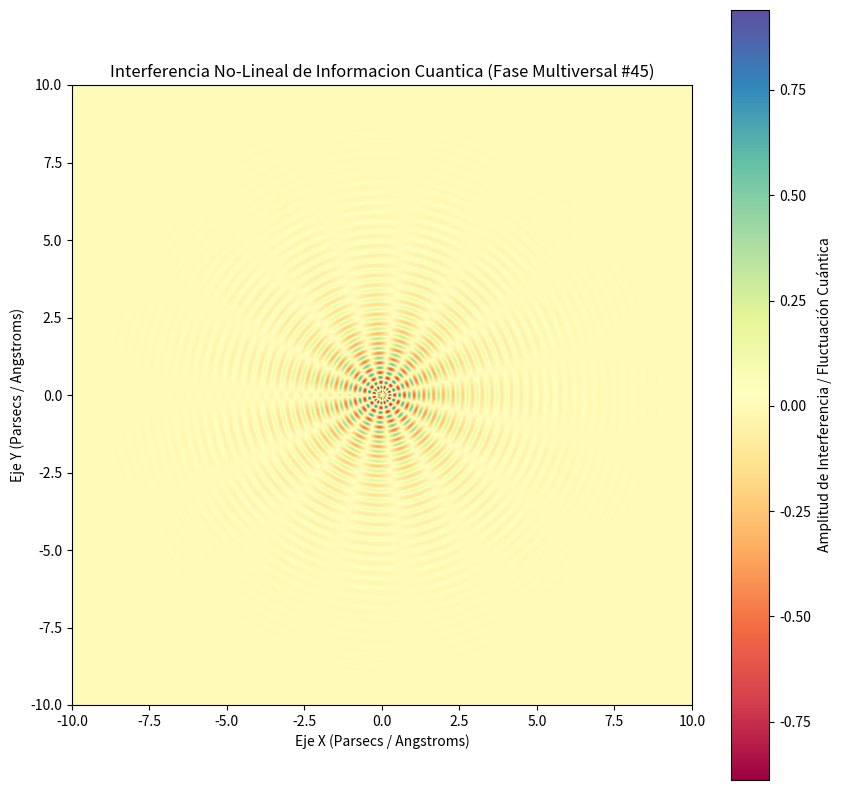

This figure's Python source:
%matplotlib inline
# Simulación Multiversal: Informacion Cuantica - Variante 45
import numpy as np
import matplotlib.pyplot as plt

# Parámetros Físicos No-Lineales
omega_1 = 19.968
omega_2 = 7.617
lambda_decay = 0.621
phase_shift = 2.759

x = np.linspace(-10, 10, 800)
y = np.linspace(-10, 10, 800)
X, Y = np.meshgrid(x, y)

# Dinámica de Fluidos / Campos Tensor-Escalares (Fase Multiversal)
R = np.sqrt(X**2 + Y**2) + 1e-5
Z = (np.sin(omega_1 * R + phase_shift) * np.cos(omega_2 * np.arctan2(Y, X))) * np.exp(-lambda_decay * R)

plt.figure(figsize=(10, 10))
plt.imshow(Z, cmap='Spectral', extent=[-10, 10, -10, 10], origin='lower')
plt.colorbar(label='Amplitud de Interferencia / Fluctuación Cuántica')
plt.title(r'Interferencia No-Lineal de Informacion Cuantica (Fase Multiversal #45)')
plt.xlabel('Eje X (Parsecs / Angstroms)')
plt.ylabel('Eje Y (Parsecs / Angstroms)')
plt.show()
